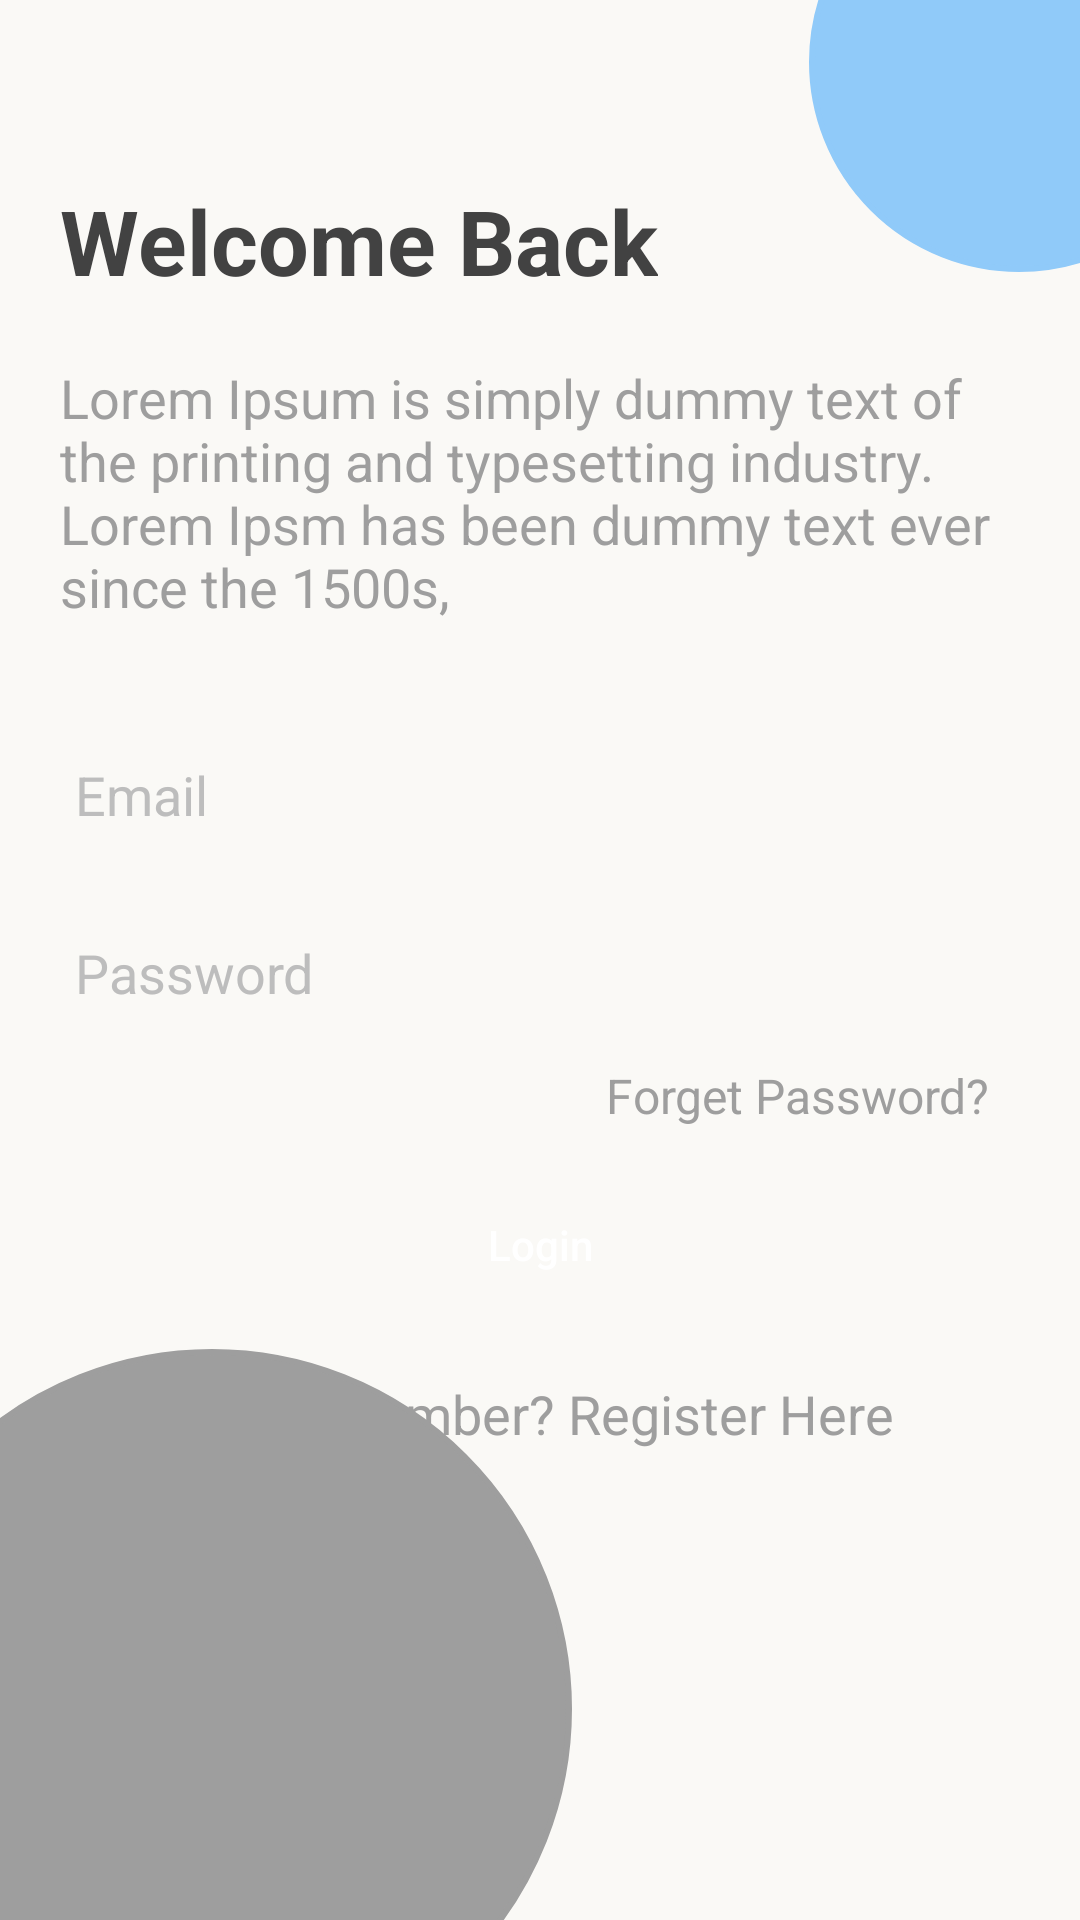

Produce the Android XML layout that renders to this screen, including the resource entries it uses.
<!-- AndroidManifest.xml: application theme Theme.Osmosiss -->
<!-- res/layout/activity_sign_in.xml -->
<?xml version="1.0" encoding="utf-8"?>
<androidx.constraintlayout.widget.ConstraintLayout xmlns:android="http://schemas.android.com/apk/res/android"
    xmlns:app="http://schemas.android.com/apk/res-auto"
    xmlns:tools="http://schemas.android.com/tools"
    android:layout_width="match_parent"
    android:layout_height="match_parent"
    android:background="#FAF9F6"
    tools:context=".SignInAndSignUp.SignInActivity">

    <ImageView
        android:layout_width="140dp"
        android:layout_height="140dp"
        android:background="@drawable/circle_01"
        android:layout_marginRight="-50dp"
        android:layout_marginTop="-50dp"
        android:backgroundTint="#90caf9"
        app:layout_constraintRight_toRightOf="parent"
        app:layout_constraintTop_toTopOf="parent"    />
    <TextView
        android:id="@+id/textt"
        android:layout_width="wrap_content"
        android:layout_height="wrap_content"
        android:fontFamily="sans-serif"
        android:textSize="30sp"
        android:text="Welcome Back"
        android:textColor="#424242"
        android:textStyle="bold"
        app:layout_constraintTop_toTopOf="parent"
        app:layout_constraintLeft_toLeftOf="parent"
        android:layout_marginTop="60dp"
        android:layout_marginLeft="20dp"/>
    <TextView
        android:layout_width="wrap_content"
        android:layout_height="wrap_content"
        android:id="@+id/randomtext1"
        app:layout_constraintTop_toBottomOf="@id/textt"
        android:textSize="18sp"
        android:padding="20dp"
        android:textColor="#9e9e9e"
        app:layout_constraintLeft_toLeftOf="parent"
        app:layout_constraintRight_toRightOf="parent"
        android:text="Lorem Ipsum is simply dummy text of the printing and typesetting industry. Lorem Ipsm has been dummy text ever since the 1500s,
"
        />
    <EditText
        android:id="@+id/editTextEmail"
        android:hint="Email"
        android:padding="10dp"
        android:layout_margin="15dp"
        android:textColorHint="#bdbdbd"
        android:textColor="#424242"
        android:inputType="textEmailAddress"
        android:layout_width="match_parent"
        app:layout_constraintStart_toStartOf="parent"
        app:layout_constraintEnd_toEndOf="parent"
        app:layout_constraintTop_toBottomOf="@id/randomtext1"
        android:layout_height="wrap_content"
        android:background="@drawable/sharp_rect_02"
        />
    <EditText
        android:id="@+id/editTextPassword"
        app:layout_constraintTop_toBottomOf="@id/editTextEmail"
        android:hint="Password"
        android:textColorHint="#bdbdbd"
        android:textColor="#424242"
        android:padding="10dp"
        android:layout_margin="15dp"
        android:inputType="textPassword"
        android:layout_width="match_parent"
        android:layout_height="wrap_content"
        android:background="@drawable/sharp_rect_02"
        />
    <TextView
        android:layout_width="wrap_content"
        android:layout_height="wrap_content"
        android:id="@+id/forgot_pass_text"
        app:layout_constraintTop_toBottomOf="@id/editTextPassword"
        android:textSize="16sp"
        android:textColor="#9e9e9e"
        android:layout_marginRight="30dp"
        android:layout_marginTop="8dp"
        app:layout_constraintRight_toRightOf="parent"
        android:text="Forget Password?"
        />

    <Button
        android:id="@+id/signIn_button"
        style="@style/Widget.AppCompat.Button.Colored"
        android:text="Login"
        android:layout_margin="15dp"
        app:layout_constraintStart_toStartOf="parent"
        app:layout_constraintEnd_toEndOf="parent"
        app:backgroundTint="#0288d1"
        android:padding="10dp"
        android:layout_width="match_parent"
        android:background="@drawable/sharp_rect_02"
        android:textAllCaps="false"
        android:textColor="@color/white"
        android:layout_height="wrap_content"
        app:layout_constraintTop_toBottomOf="@id/forgot_pass_text"
        android:layout_centerHorizontal="true"/>

    <TextView
        android:layout_width="wrap_content"
        android:layout_height="wrap_content"
        android:id="@+id/new_user"
        app:layout_constraintTop_toBottomOf="@id/signIn_button"
        android:textSize="18sp"
        android:padding="20dp"
        android:textColor="#9e9e9e"
        app:layout_constraintLeft_toLeftOf="parent"
        app:layout_constraintRight_toRightOf="parent"
        android:text="Not a member? Register Here"
        />
    <ImageView
        android:layout_width="240dp"
        android:layout_height="240dp"
        android:background="@drawable/circle_01"
        android:layout_marginLeft="-50dp"
        android:layout_marginBottom="-50dp"
        app:layout_constraintLeft_toLeftOf="parent"
        android:backgroundTint="#9e9e9e"
        app:layout_constraintBottom_toBottomOf="parent"/>
</androidx.constraintlayout.widget.ConstraintLayout>
<!-- resources referenced by this layout -->
<resources>
  <color name="white">#FFFFFFFF</color>
  <!-- drawable circle_01 (drawable) -->
  <?xml version="1.0" encoding="utf-8"?>
  <shape
      xmlns:android="http://schemas.android.com/apk/res/android"
      android:shape="oval">
      <solid android:color="#0288d1"/>
      <stroke android:color="#039be5" android:width="2dp"/>
  
  </shape>
  <style name="Theme.Osmosiss" parent="Theme.MaterialComponents.DayNight.NoActionBar">
          
          <item name="colorPrimary">@color/black</item>
          <item name="colorPrimaryVariant">#202020</item>
          <item name="colorOnPrimary">@color/white</item>
          
          <item name="colorSecondary">@color/teal_200</item>
          <item name="colorSecondaryVariant">@color/teal_700</item>
          <item name="colorOnSecondary">@color/black</item>
          
          <item name="android:statusBarColor" tools:targetApi="l">?attr/colorPrimaryVariant</item>
          
  
          <item name="android:windowActivityTransitions">true</item>
          <item name="android:windowEnterTransition">@transition/trans_anim</item>
          <item name="android:windowExitTransition">@transition/trans_anim</item>
  
      </style>
  <color name="black">#FF000000</color>
  <color name="teal_200">#FF03DAC5</color>
  <color name="teal_700">#FF018786</color>
</resources>
